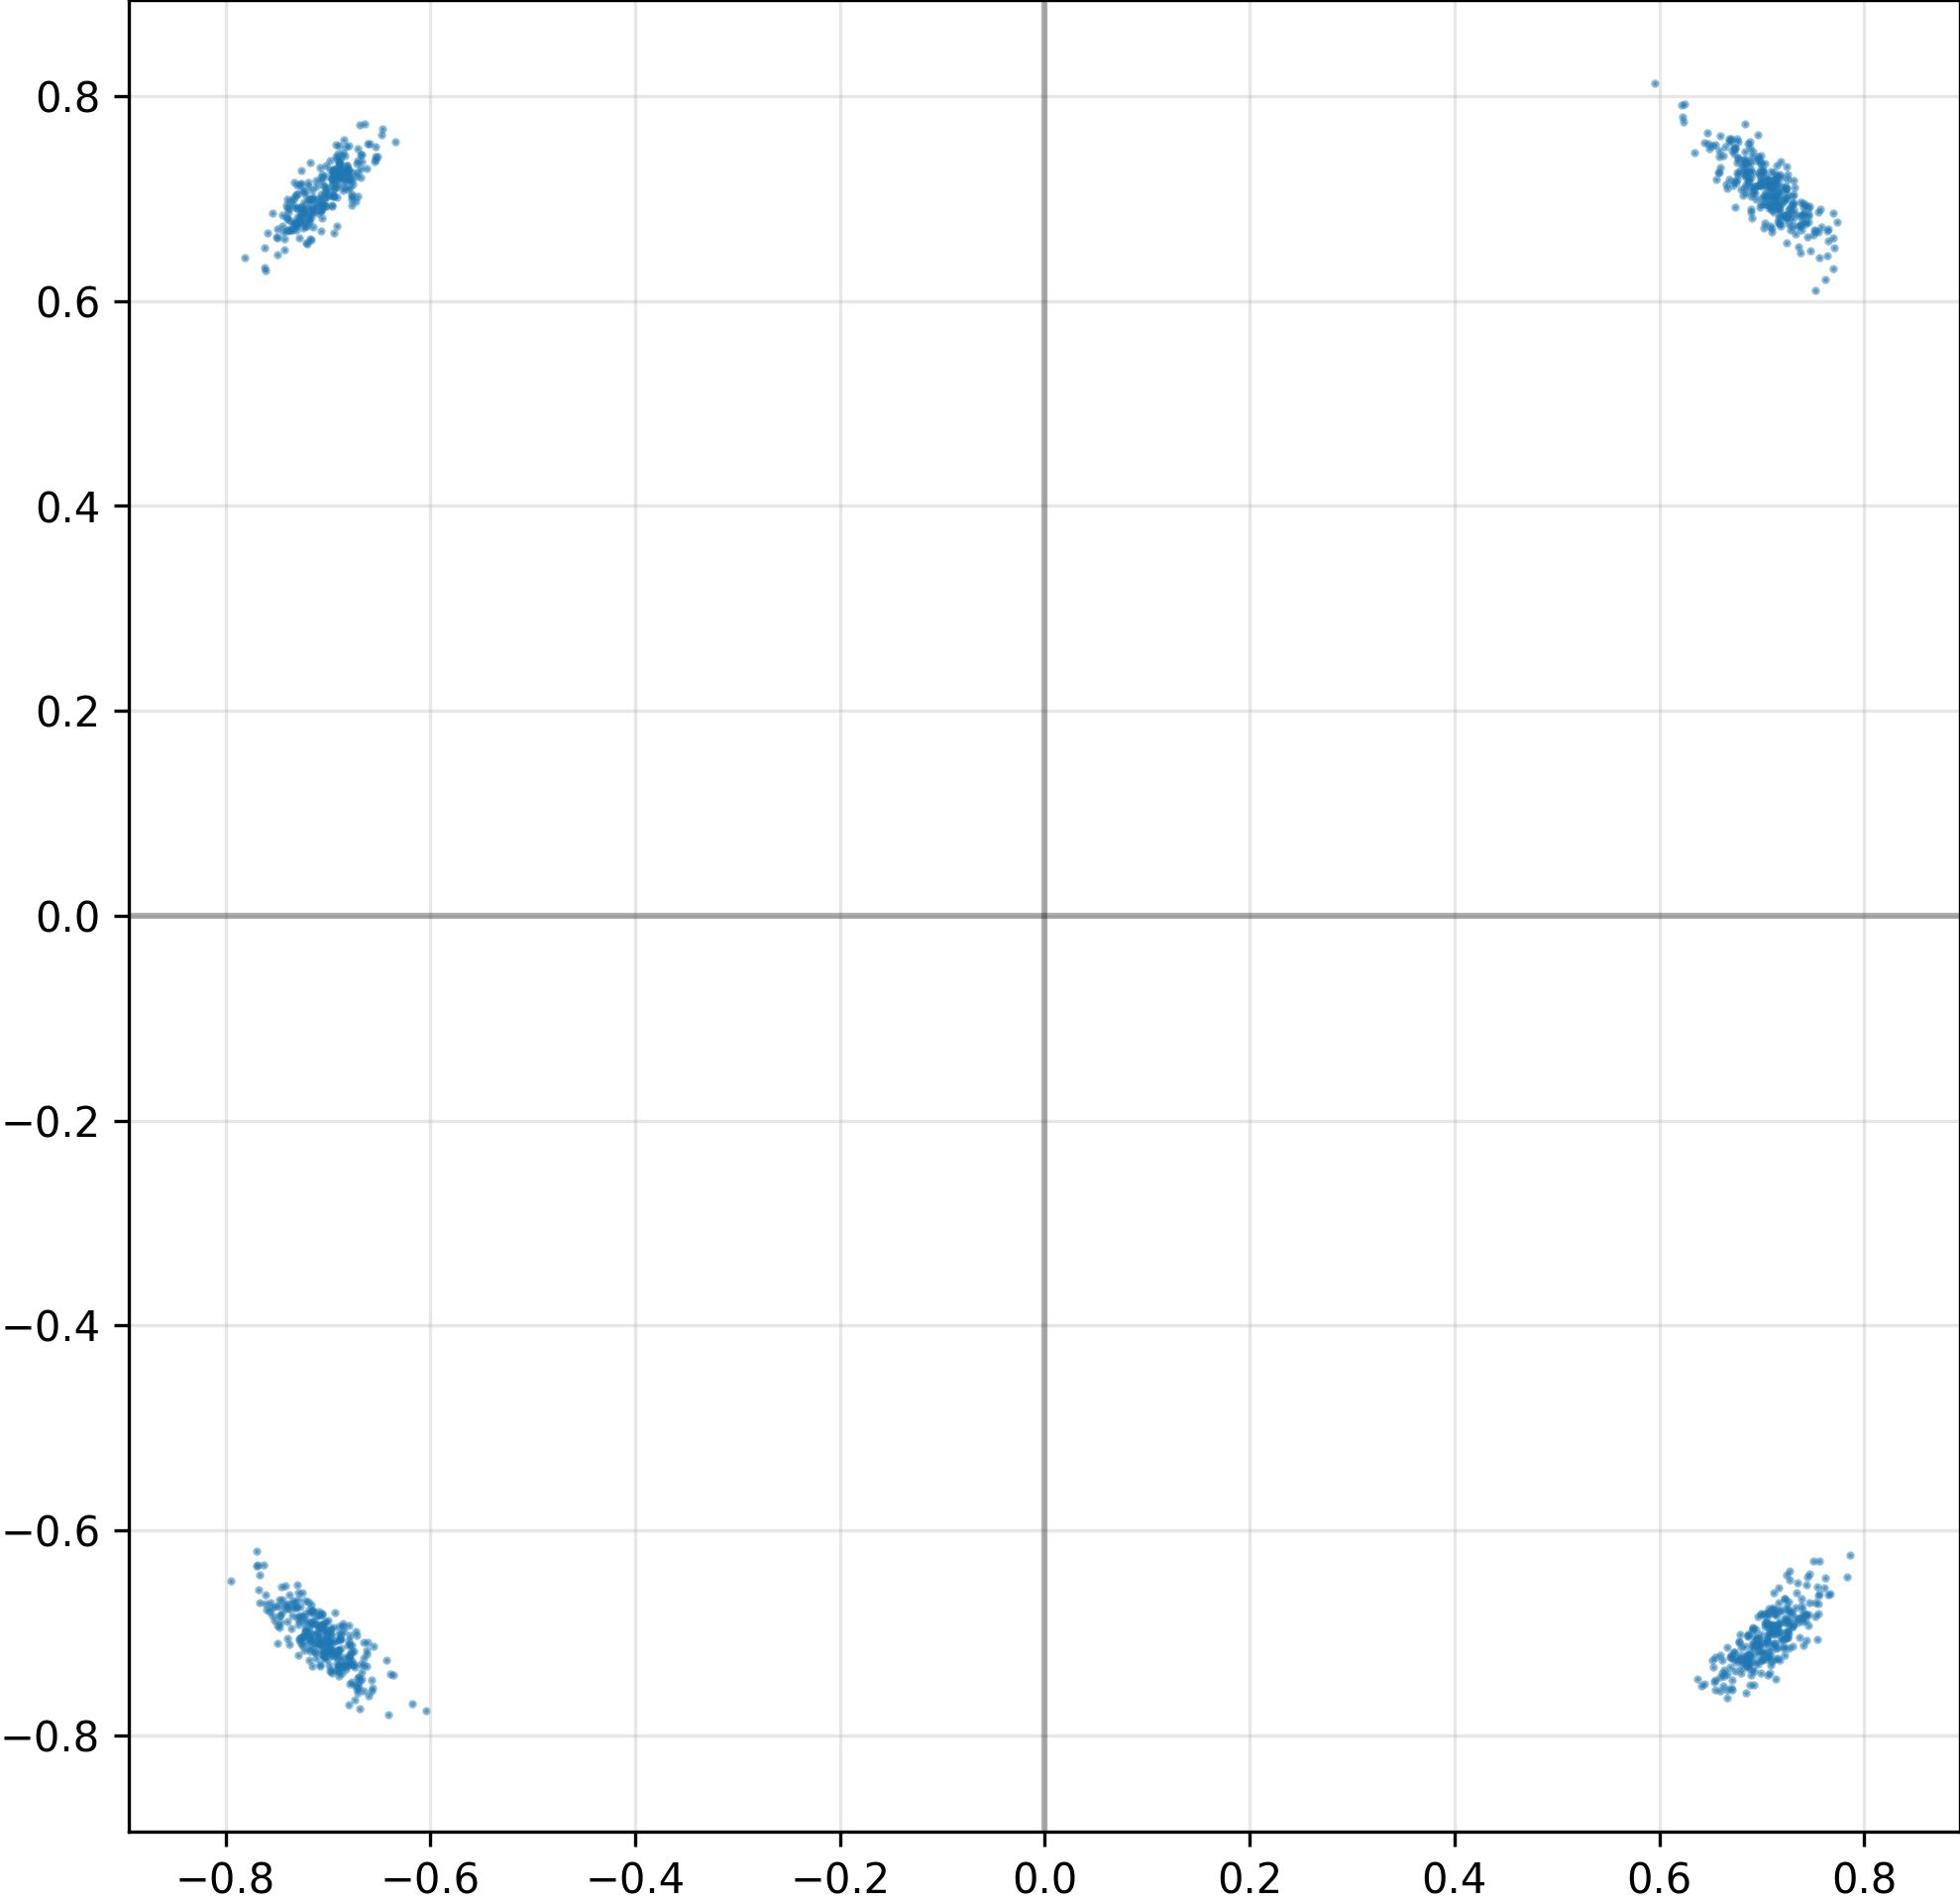

Data behind this chart, as committed beside it:
I, Q
-7.298309803009033203e-01, 6.906931996345520020e-01
-7.144044637680053711e-01, 7.015267014503479004e-01
7.072478532791137695e-01, -6.761574745178222656e-01
-7.305980920791625977e-01, 6.695663332939147949e-01
-6.711039543151855469e-01, -7.585521340370178223e-01
6.473705768585205078e-01, 7.646903395652770996e-01
7.553202509880065918e-01, -6.719205975532531738e-01
-7.031011581420898438e-01, 6.923048496246337891e-01
6.890717744827270508e-01, 7.285481095314025879e-01
-7.157400846481323242e-01, 7.080298662185668945e-01
7.186367511749267578e-01, 7.070354819297790527e-01
-6.961176991462707520e-01, -7.105817198753356934e-01
6.958673596382141113e-01, -7.110553383827209473e-01
-6.970547437667846680e-01, -6.958563327789306641e-01
-7.202074527740478516e-01, 6.907256841659545898e-01
-6.817842721939086914e-01, -7.305641174316406250e-01
-6.744980812072753906e-01, -7.304957509040832520e-01
6.996986865997314453e-01, -6.822017431259155273e-01
6.994579434394836426e-01, 7.352508306503295898e-01
6.940065026283264160e-01, -6.970449090003967285e-01
7.018296718597412109e-01, 6.717825531959533691e-01
-7.289863228797912598e-01, -6.916139125823974609e-01
6.871411204338073730e-01, -7.308974266052246094e-01
-6.843594312667846680e-01, 7.257868647575378418e-01
-7.038778662681579590e-01, -7.071490287780761719e-01
-7.335424423217773438e-01, -6.684424877166748047e-01
7.448034286499023438e-01, 6.626994013786315918e-01
7.093844413757324219e-01, -7.279458642005920410e-01
6.779080629348754883e-01, -7.271853685379028320e-01
-7.376967072486877441e-01, -6.769790053367614746e-01
6.545243263244628906e-01, -7.459054589271545410e-01
6.593451499938964844e-01, -7.431544065475463867e-01
7.173550724983215332e-01, 6.759691834449768066e-01
6.774762272834777832e-01, -7.083765268325805664e-01
-7.142913937568664551e-01, 6.720671653747558594e-01
-6.717814803123474121e-01, 7.339174151420593262e-01
7.224258184432983398e-01, 6.999644041061401367e-01
-7.051534056663513184e-01, -6.922599673271179199e-01
6.992521286010742188e-01, -7.393793463706970215e-01
6.995227336883544922e-01, 7.422753572463989258e-01
-7.423940896987915039e-01, 6.504998803138732910e-01
7.527074813842773438e-01, -6.705551743507385254e-01
-7.205678224563598633e-01, 6.734169125556945801e-01
-7.000672221183776855e-01, -7.064753174781799316e-01
7.231181263923645020e-01, -7.057176232337951660e-01
7.351896166801452637e-01, -6.901483535766601562e-01
7.138055562973022461e-01, 7.162936329841613770e-01
-7.181385159492492676e-01, 6.792749762535095215e-01
-7.108035683631896973e-01, 6.945115327835083008e-01
7.028163075447082520e-01, -6.811299920082092285e-01
-7.224375009536743164e-01, -6.818377971649169922e-01
7.102613449096679688e-01, -6.985574364662170410e-01
-6.908838748931884766e-01, -7.357586622238159180e-01
-7.159085869789123535e-01, 6.861774921417236328e-01
7.168121933937072754e-01, -6.989432573318481445e-01
-6.942326426506042480e-01, 7.027180790901184082e-01
6.795163750648498535e-01, 7.092746496200561523e-01
-7.013262510299682617e-01, -7.088283300399780273e-01
-6.913968324661254883e-01, -7.170476913452148438e-01
7.299128174781799316e-01, -6.937817931175231934e-01
... 964 more rows
